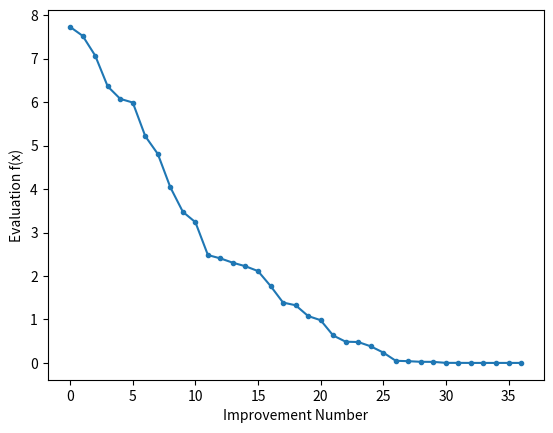

The script that saved this image:
# hill climbing search of a one-dimensional objective function
from numpy import asarray
from numpy.random import randn
from numpy.random import rand
from numpy.random import seed
from matplotlib import pyplot

# objective function
def objective(x):
	return x[0]**2.0

# hill climbing local search algorithm
def hillclimbing(objective, bounds, n_iterations, step_size):
	# generate an initial point
	solution = bounds[:, 0] + rand(len(bounds)) * (bounds[:, 1] - bounds[:, 0])
	# evaluate the initial point
	solution_eval = objective(solution)
	# run the hill climb
	scores = list()
	scores.append(solution_eval)
	for i in range(n_iterations):
		# take a step
		candidate = solution + randn(len(bounds)) * step_size
		# evaluate candidate point
		candidte_eval = objective(candidate)
		# check if we should keep the new point
		if candidte_eval <= solution_eval:
			# store the new point
			solution, solution_eval = candidate, candidte_eval
			# keep track of scores
			scores.append(solution_eval)
			# report progress
			print('>%d f(%s) = %.5f' % (i, solution, solution_eval))
	return [solution, solution_eval, scores]

# seed the pseudorandom number generator
seed(5)
# define range for input
bounds = asarray([[-5.0, 5.0]])
# define the total iterations
n_iterations = 1000
# define the maximum step size
step_size = 0.1
# perform the hill climbing search
best, score, scores = hillclimbing(objective, bounds, n_iterations, step_size)
print('Done!')
print('f(%s) = %f' % (best, score))
# line plot of best scores
pyplot.plot(scores, '.-')
pyplot.xlabel('Improvement Number')
pyplot.ylabel('Evaluation f(x)')
pyplot.show()